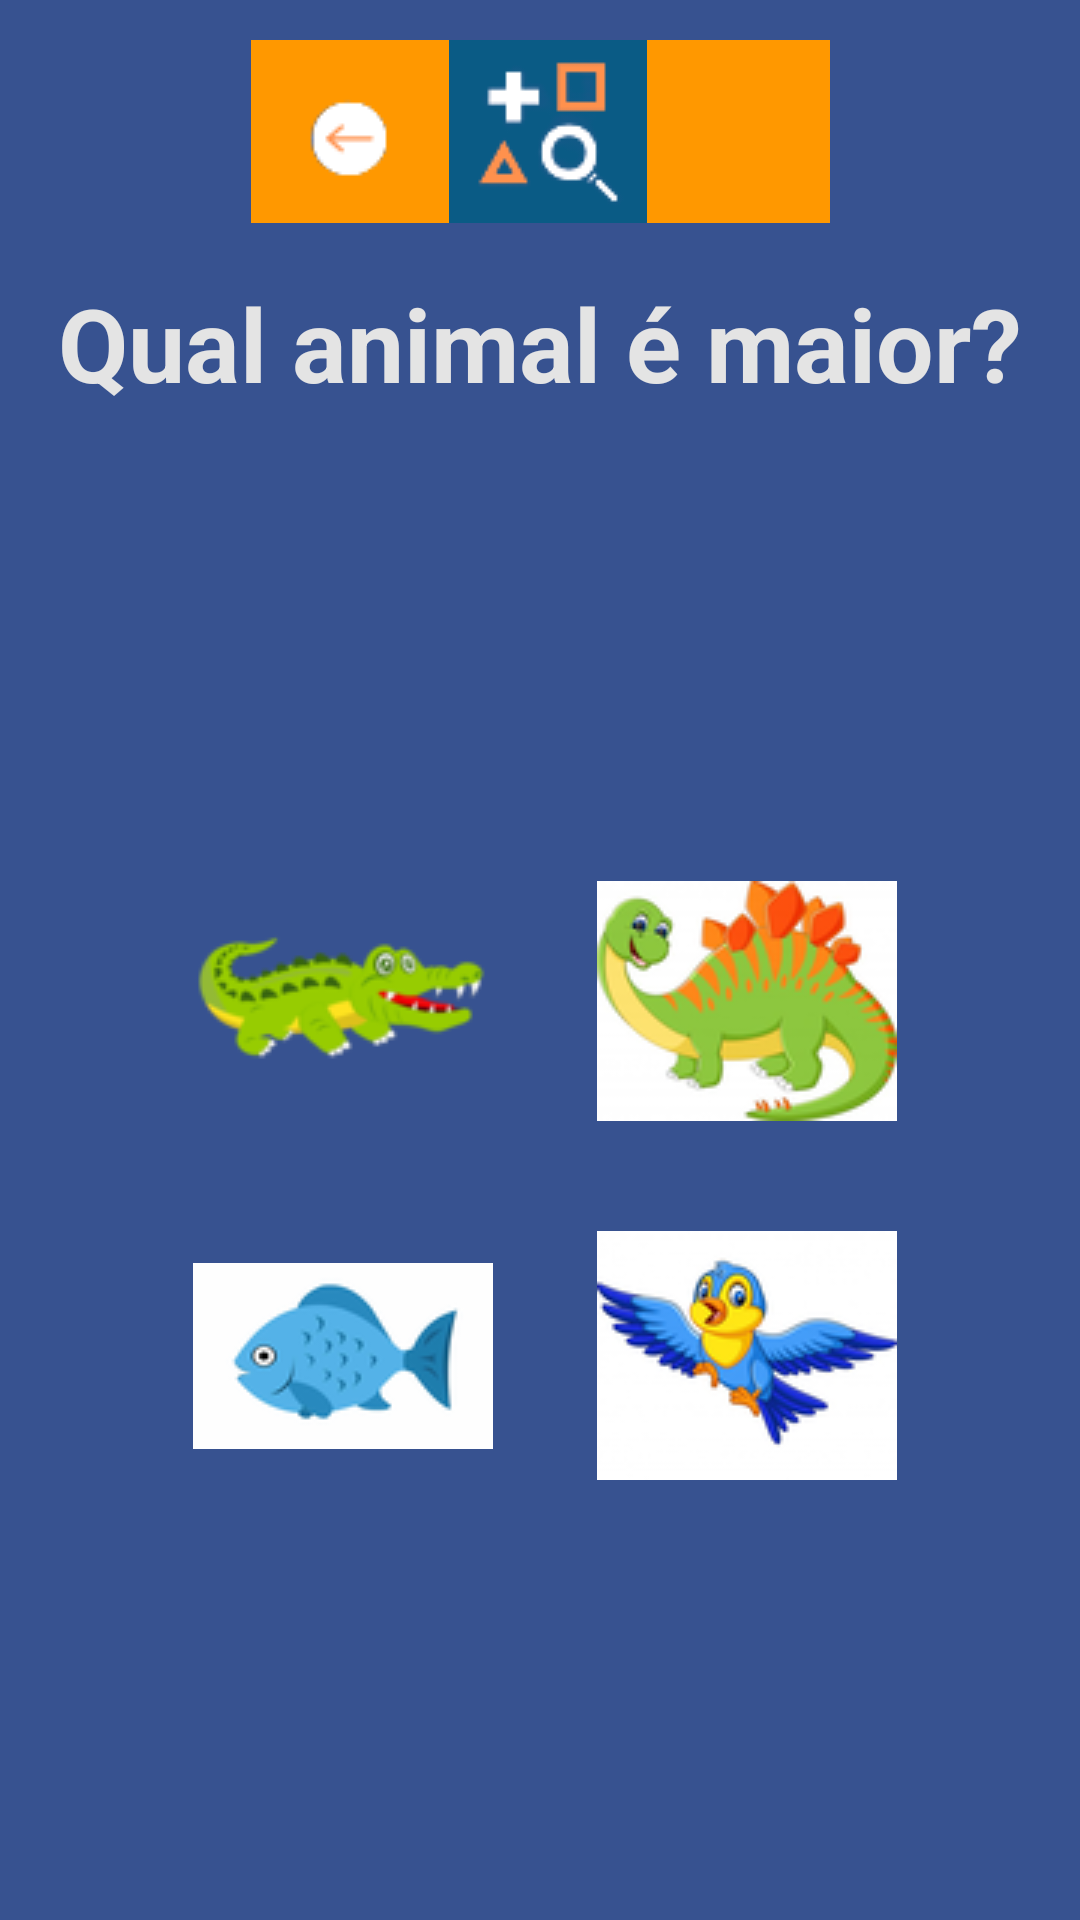

Reconstruct the res/layout file that produces this screen, plus the resources it refers to.
<!-- AndroidManifest.xml: application theme AppTheme -->
<!-- res/layout/activity_stage_three.xml -->
<?xml version="1.0" encoding="utf-8"?>
<androidx.constraintlayout.widget.ConstraintLayout xmlns:android="http://schemas.android.com/apk/res/android"
    xmlns:app="http://schemas.android.com/apk/res-auto"
    xmlns:tools="http://schemas.android.com/tools"
    android:layout_width="match_parent"
    android:layout_height="match_parent"
    android:background="#375290"
    tools:context=".activities.StageThree">

    <LinearLayout
        android:id="@+id/navBar"
        android:layout_width="193dp"
        android:layout_height="61dp"
        android:layout_alignParentTop="true"
        android:background="@color/colorPrimaryButton"
        android:orientation="horizontal"
        app:layout_constraintBottom_toBottomOf="parent"
        app:layout_constraintEnd_toEndOf="parent"
        app:layout_constraintStart_toStartOf="parent"
        app:layout_constraintTop_toTopOf="parent"
        app:layout_constraintVertical_bias="0.023">

        <ImageButton
            android:id="@+id/profileButtonReturn"
            android:layout_width="66dp"
            android:layout_height="66dp"
            android:background="@color/colorPrimaryButton"
            android:contentDescription="@string/logout_button_description"
            android:src="@drawable/return_icon" />

        <ImageButton
            android:id="@+id/profileButtonHome"
            android:layout_width="66dp"
            android:layout_height="wrap_content"
            android:background="@color/colorPrimaryDark"
            android:contentDescription="@string/home_button_description"
            android:src="@drawable/main_logo_icon" />

    </LinearLayout>

    <TextView
        android:id="@+id/textViewQuestionThree"
        android:layout_width="wrap_content"
        android:layout_height="wrap_content"
        android:text="Qual animal é maior?"
        android:textColor="@color/colorFormBackground"
        android:textSize="34sp"
        android:textStyle="bold"
        app:layout_constraintBottom_toBottomOf="parent"
        app:layout_constraintEnd_toEndOf="parent"
        app:layout_constraintHorizontal_bias="0.5"
        app:layout_constraintStart_toStartOf="parent"
        app:layout_constraintTop_toTopOf="parent"
        app:layout_constraintVertical_bias="0.154" />

    <ImageButton
        android:id="@+id/imageButton9"
        android:layout_width="115dp"
        android:layout_height="115dp"
        android:backgroundTint="#00FFFFFF"
        app:layout_constraintBottom_toBottomOf="parent"
        app:layout_constraintEnd_toEndOf="parent"
        app:layout_constraintHorizontal_bias="0.231"
        app:layout_constraintStart_toStartOf="parent"
        app:layout_constraintTop_toTopOf="parent"
        app:layout_constraintVertical_bias="0.526"
        app:srcCompat="@drawable/jacare"
        tools:ignore="SpeakableTextPresentCheck" />

    <ImageButton
        android:id="@+id/imageButton10"
        android:layout_width="115dp"
        android:layout_height="115dp"
        android:backgroundTint="#00FFFFFF"
        app:layout_constraintBottom_toBottomOf="parent"
        app:layout_constraintEnd_toEndOf="parent"
        app:layout_constraintHorizontal_bias="0.781"
        app:layout_constraintStart_toStartOf="parent"
        app:layout_constraintTop_toTopOf="parent"
        app:layout_constraintVertical_bias="0.526"
        app:srcCompat="@drawable/dino"
        tools:ignore="SpeakableTextPresentCheck" />

    <ImageButton
        android:id="@+id/imageButton11"
        android:layout_width="115dp"
        android:layout_height="115dp"
        android:backgroundTint="#00FFFFFF"
        app:layout_constraintBottom_toBottomOf="parent"
        app:layout_constraintEnd_toEndOf="parent"
        app:layout_constraintHorizontal_bias="0.231"
        app:layout_constraintStart_toStartOf="parent"
        app:layout_constraintTop_toTopOf="parent"
        app:layout_constraintVertical_bias="0.751"
        app:srcCompat="@drawable/peixe"
        tools:ignore="SpeakableTextPresentCheck" />

    <ImageButton
        android:id="@+id/imageButton12"
        android:layout_width="115dp"
        android:layout_height="115dp"
        android:backgroundTint="#00FFFFFF"
        app:layout_constraintBottom_toBottomOf="parent"
        app:layout_constraintEnd_toEndOf="parent"
        app:layout_constraintHorizontal_bias="0.781"
        app:layout_constraintStart_toStartOf="parent"
        app:layout_constraintTop_toTopOf="parent"
        app:layout_constraintVertical_bias="0.751"
        app:srcCompat="@drawable/passarinho"
        tools:ignore="SpeakableTextPresentCheck" />
</androidx.constraintlayout.widget.ConstraintLayout>
<!-- resources referenced by this layout -->
<resources>
  <color name="colorFormBackground">#e4e4e4</color>
  <color name="colorPrimaryButton">#FF9800</color>
  <color name="colorPrimaryDark">#0a5b85</color>
  <!-- drawable dino: png bitmap (drawable, 12719 bytes) -->
  <!-- drawable jacare: png bitmap (drawable, 8305 bytes) -->
  <!-- drawable main_logo_icon: png bitmap (drawable, 10424 bytes) -->
  <!-- drawable passarinho: png bitmap (drawable, 9282 bytes) -->
  <!-- drawable peixe: png bitmap (drawable, 5357 bytes) -->
  <!-- drawable return_icon: png bitmap (drawable, 5185 bytes) -->
  <string name="home_button_description">home button description</string>
  <string name="logout_button_description">logout button</string>
</resources>
